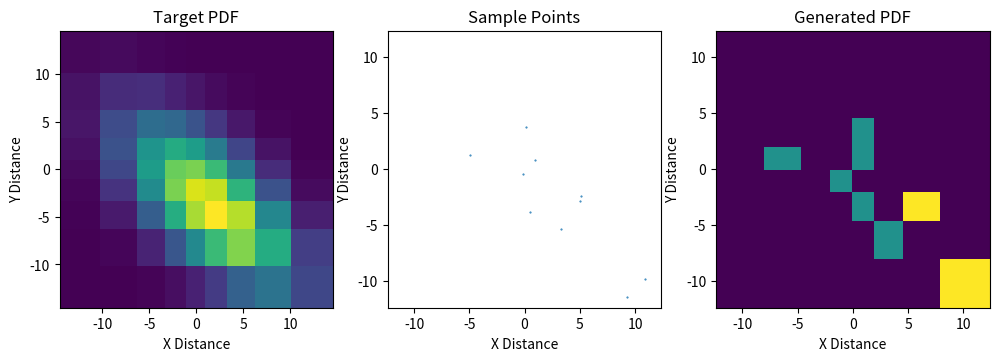

Here is the Python script that generated this plot:
%matplotlib inline

import matplotlib
import matplotlib.pyplot as plt
import numpy as np

# Stretched grid with a = 2.0, r = 1.0212
a = 2.0
# r = 1.0212
r = 1.3

n = 9                      # Number of total grids
m = 0.5 * (n - 1)          # Number of grids on each side (half)
s = 1.0 / np.log(r)        # Scaling factor
o = (r - 1.0) / a          # Offset

s0 = s                     # s0123 for scale of x, y, z, _
s4 = o                     # s4567 for log1p() of x, y, z, _
s8 = m                     # s89ab for half-count of x, y, z, _

# Exapmle position to index for table lookup
x = -6.0
k = s0 * np.sign(x) * np.log1p(s4 * np.abs(x)) + s8
print('x = {} --> k = {:.2f}'.format(x, k))

np.set_printoptions(formatter={'float': ' {:6.3f}'.format})

k = np.arange(0, m + 1)
x = a * (1.0 - np.power(r, k)) / (1.0 - r)
dx = np.concatenate(([0], a * np.power(r, k[:-1])))

print('         k = {}'.format(np.array(k, dtype=float)))
print('        dx = {}'.format(dx))
print('cumsum(dx) = {}'.format(np.cumsum(dx)))
print('         x = {}'.format(x))

k = np.array(np.arange(-m, m+1), dtype=float)
i = np.array(np.arange(len(k)), dtype=float)
x = np.sign(k) * a * (1.0 - np.power(r, np.abs(k))) / (1.0 - r)
dx = a * np.power(r, np.abs(k))

# Compute the table index
k0 = s0 * np.sign(x) * np.log1p(s4 * np.abs(x)) + s8

print(' i = {}'.format(i))
print(' k = {}'.format(k))
print(' x = {}'.format(x))
print('dx = {}'.format(dx))
print('')
print('k0 = {}'.format(k0))

xx, yy  = np.meshgrid(x, x)
f = np.exp(-(xx - 2) ** 2 / 40 - (yy + 4.0) ** 2 / 40 - (xx - 2) * (yy + 4.0) / 30)
pdf = f / f.sum()
cdf = pdf.cumsum()

fx = np.arange(1, n * n + 1) / (n * n)

count = 10
rr = np.random.rand(count)
ii = np.interp(rr, cdf, fx)
ii = ii * (n * n)

ix = np.remainder(ii, n) - m
iy = np.floor(ii / n) + np.random.rand(count) - m

vx = np.sign(ix) * a * (1.0 - np.power(r, np.abs(ix))) / (1.0 - r)
vy = np.sign(iy) * a * (1.0 - np.power(r, np.abs(iy))) / (1.0 - r)

# Compute the 2D histogram
H, _, _ = np.histogram2d(vx, vy, bins=(x, x))
H = H.T

plt.figure(figsize=(12,3.6), dpi=96)

plt.subplot(131)
plt.pcolor(xx, yy, pdf)
_ = plt.xlabel('X Distance')
_ = plt.ylabel('Y Distance')
_ = plt.title('Target PDF')

plt.subplot(132)
plt.plot(vx, vy, '.', markersize=1)
_ = plt.xlim(x[0], x[-1])
_ = plt.ylim(x[0], x[-1])
_ = plt.xlabel('X Distance')
_ = plt.ylabel('Y Distance')
_ = plt.title('Sample Points')

plt.subplot(133)
plt.pcolor(xx, yy, H / H.max())
_ = plt.xlim(x[0], x[-1])
_ = plt.ylim(x[0], x[-1])
_ = plt.xlabel('X Distance')
_ = plt.ylabel('Y Distance')
_ = plt.title('Generated PDF')

